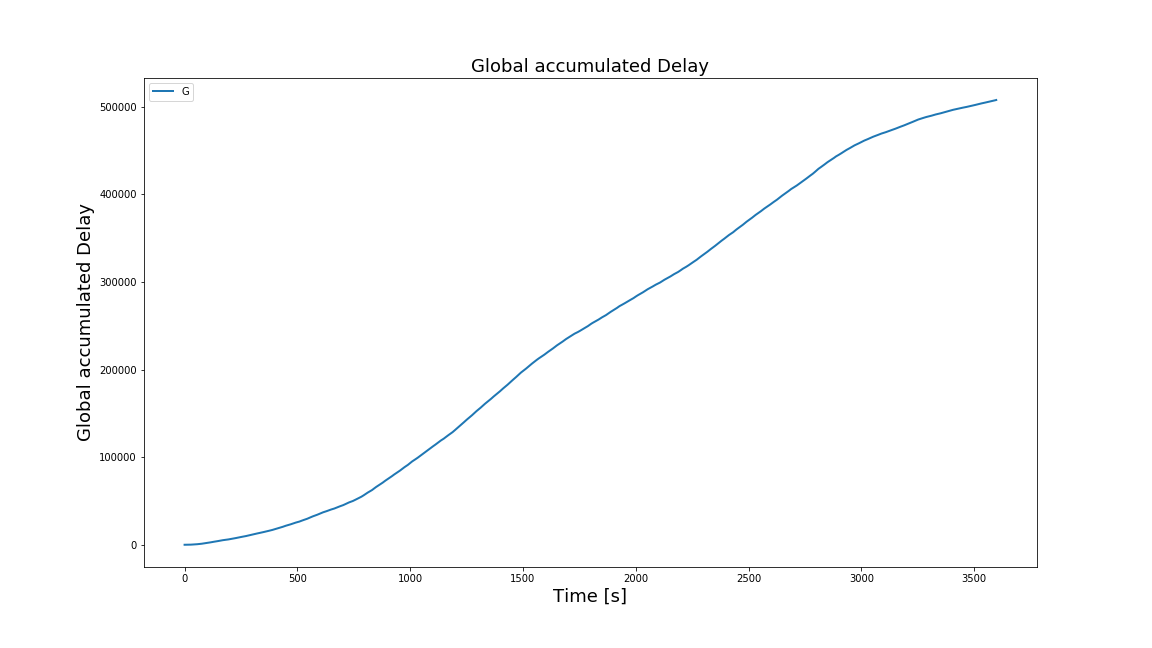

The file beside this chart, header and first rows:
Time, Global accumulated Delay
0, 0.0
1, 0.7166
2, 1.449
3, 2.124
4, 2.535
5, 2.897
6, 3.381
7, 4.568
8, 6.203
9, 7.653
10, 8.883
11, 10.45
12, 12.17
13, 14.55
14, 17.53
15, 21.09
16, 25.91
17, 31.89
18, 38.72
19, 46.62
20, 55.21
21, 63.99
22, 73.45
23, 83.06
24, 93.02
25, 103.8
26, 115.2
27, 127.2
28, 139.9
29, 153
30, 166.8
31, 181.4
32, 196.3
33, 211.4
34, 226.8
35, 242.8
36, 259.5
37, 276.9
38, 294.2
39, 312.4
40, 331
41, 349.4
42, 367.8
43, 385.5
44, 402.7
45, 419.4
46, 436.5
47, 454
48, 471.9
49, 490.7
50, 509.9
51, 529.6
52, 549.2
53, 568.2
54, 587.9
55, 607.8
56, 628.2
57, 649.6
58, 671.9
59, 695.7
... 3,539 more rows
